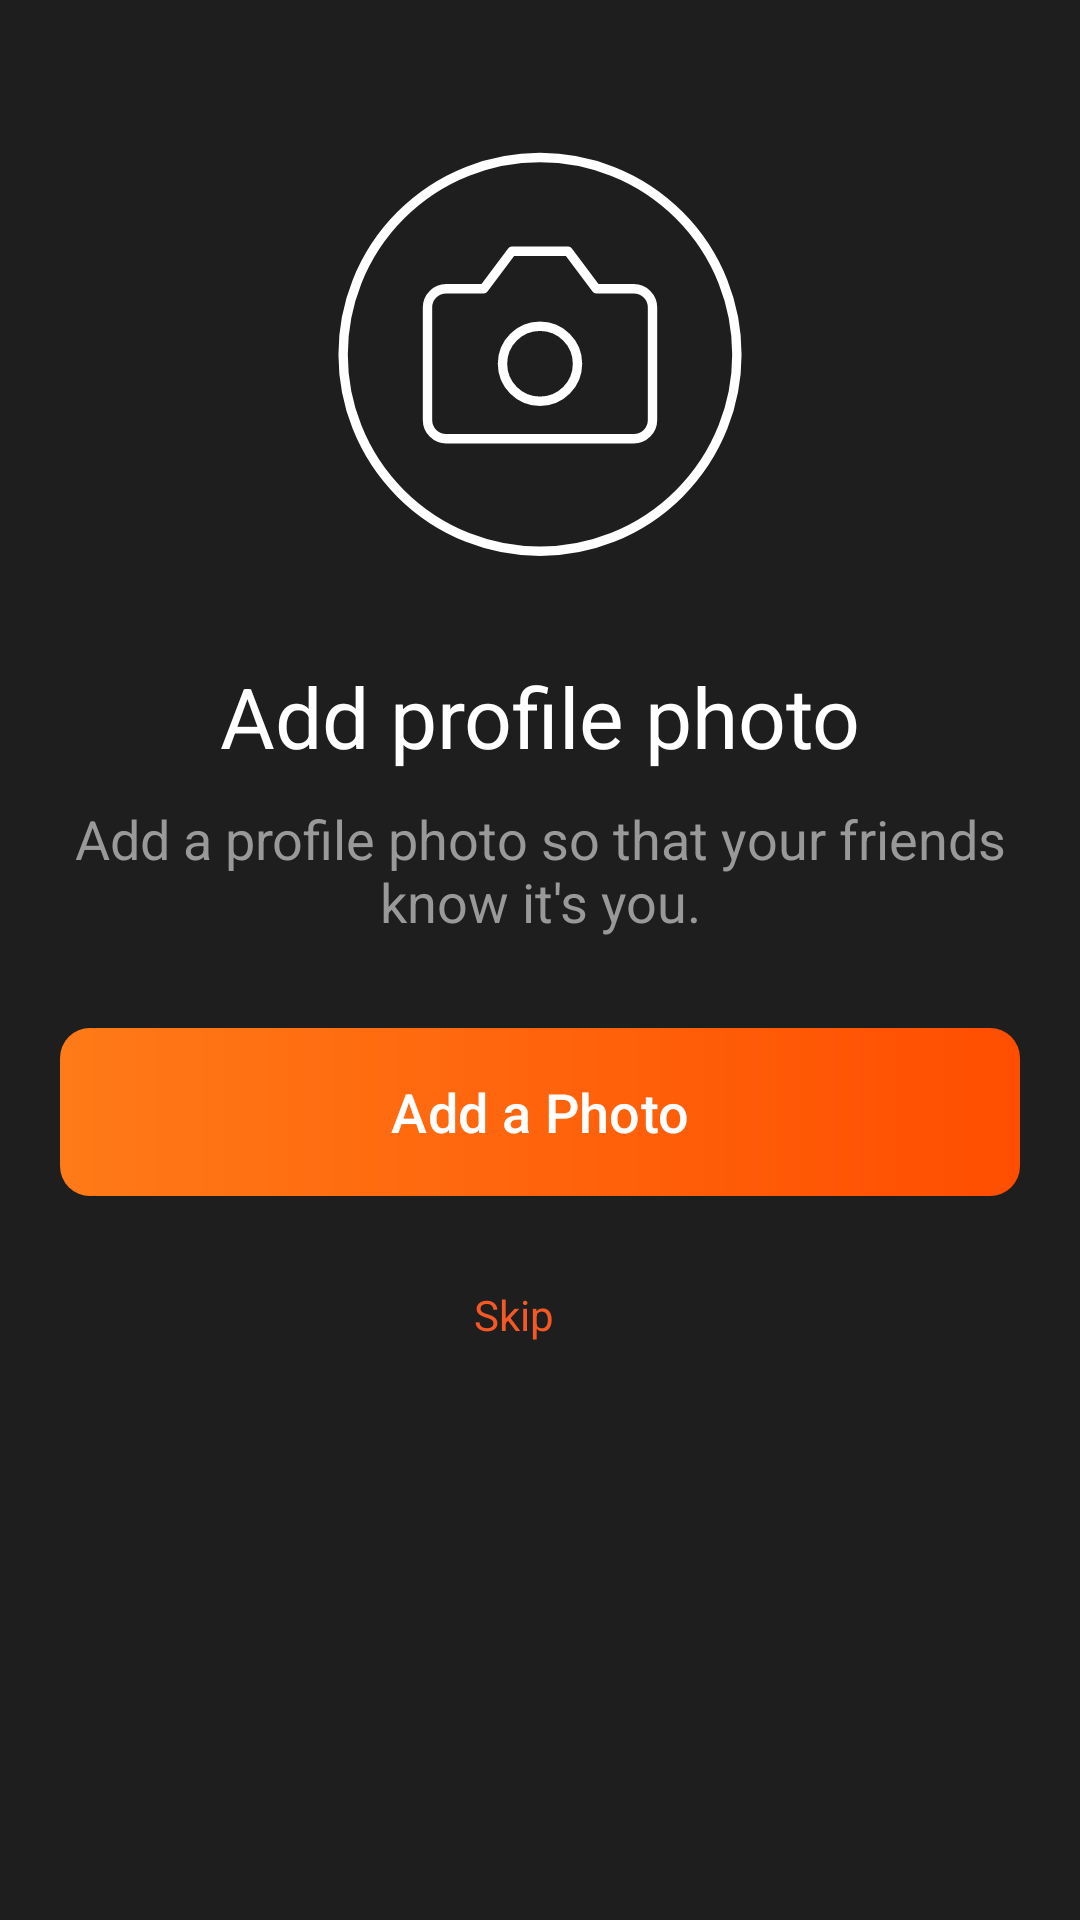

Here is an Android app screen rendered from its layout file. Give the layout XML and the strings, colors and styles it references.
<!-- AndroidManifest.xml: application theme Theme.SnackStream -->
<!-- res/layout/activity_add_photo.xml -->
<?xml version="1.0" encoding="utf-8"?>
<layout xmlns:tools="http://schemas.android.com/tools"
    xmlns:android="http://schemas.android.com/apk/res/android"
    xmlns:app="http://schemas.android.com/apk/res-auto">

    <data>

    </data>

    <androidx.constraintlayout.widget.ConstraintLayout
        android:layout_width="match_parent"
        android:layout_height="match_parent"
        android:background="#1F1E1E">

        
        <com.google.android.material.imageview.ShapeableImageView
            android:id="@+id/image"
            android:layout_width="150dp"
            android:layout_height="150dp"
            android:src="@drawable/camera"
            android:contentDescription="camera_icon"
            android:layout_marginTop="40dp"
            android:scaleType="centerCrop"
            app:shapeAppearanceOverlay="@style/CircleImage"
            app:layout_constraintEnd_toEndOf="parent"
            app:layout_constraintStart_toStartOf="parent"
            app:layout_constraintTop_toTopOf="parent" />

        <TextView
            android:id="@+id/title"
            style="@style/MyTextStyle.heading3"
            android:layout_width="wrap_content"
            android:layout_height="wrap_content"
            android:layout_marginTop="30dp"
            android:text="Add profile photo"
            android:textStyle="normal"
            app:layout_constraintEnd_toEndOf="parent"
            app:layout_constraintStart_toStartOf="parent"
            app:layout_constraintTop_toBottomOf="@+id/image" />

        <TextView
            android:id="@+id/subtitle"
            style="@style/MyTextStyle.normal_text"
            android:layout_width="match_parent"
            android:layout_height="wrap_content"
            android:layout_marginStart="20dp"
            android:layout_marginTop="10dp"
            android:layout_marginEnd="20dp"
            android:gravity="center"
            android:text="Add a profile photo so that your friends know it's you."
            android:textColor="#999"
            app:layout_constraintEnd_toEndOf="parent"
            app:layout_constraintStart_toStartOf="parent"
            app:layout_constraintTop_toBottomOf="@id/title" />



        
        <com.google.android.material.button.MaterialButton
            android:id="@+id/addPhotoBtn"
            style="@style/MyButtonStyle.Primary"
            android:layout_width="0dp"
            android:layout_height="56dp"
            android:layout_marginStart="20dp"
            android:layout_marginTop="30dp"
            android:layout_marginEnd="20dp"
            android:text="Add a Photo"
            app:layout_constraintEnd_toEndOf="parent"
            app:layout_constraintStart_toStartOf="parent"
            app:layout_constraintTop_toBottomOf="@+id/subtitle" />

        
        <TextView
            android:id="@+id/skip"
            android:layout_width="wrap_content"
            android:layout_height="wrap_content"
            android:layout_marginTop="30dp"
            android:minWidth="44dp"
            android:minHeight="44dp"
            android:text="Skip"
            android:textColor="@color/colorPrimary"
            app:layout_constraintEnd_toEndOf="parent"
            app:layout_constraintStart_toStartOf="parent"
            app:layout_constraintTop_toBottomOf="@id/addPhotoBtn" />

    </androidx.constraintlayout.widget.ConstraintLayout>

</layout>
<!-- resources referenced by this layout -->
<resources>
  <color name="colorPrimary">#F45925</color>
  <!-- drawable camera (drawable) -->
  <vector xmlns:android="http://schemas.android.com/apk/res/android"
      android:width="48dp"
      android:height="48dp"
      android:viewportWidth="24"
      android:viewportHeight="24">
  
      
      <path
          android:fillColor="@android:color/transparent"
          android:strokeColor="#FFFFFFFF"
          android:strokeWidth="0.5"
          android:pathData="M12,2a10.5,10.5 0 1,0 0,21a10.5,10.5 0 1,0 0,-21"/>
      
      <path
          android:fillColor="@android:color/transparent"
          android:strokeColor="#FFFFFFFF"
          android:strokeWidth="0.5"
          android:strokeLineCap="round"
          android:strokeLineJoin="round"
          android:pathData="M7,9h2l1.5,-2h3l1.5,2h2a1,1 0 0 1 1,1v6a1,1 0 0 1 -1,1H7a1,1 0 0 1 -1,-1v-6a1,1 0 0 1 1,-1z"/>
  
      
      <path
          android:fillColor="@android:color/transparent"
          android:strokeColor="#FFFFFFFF"
          android:strokeWidth="0.5"
          android:pathData="M12,13m-2,0a2,2 0 1,0 4,0a2,2 0 1,0 -4,0"/>
  
  </vector>
  <style name="CircleImage">
          <item name="cornerFamily">rounded</item>
          <item name="cornerSize">50%</item>
      </style>
  <style name="MyButtonStyle.Primary" parent="Widget.Material3.Button">
          <item name="android:textAllCaps">false</item>
          <item name="android:textColor">@android:color/white</item>
          <item name="android:textSize">18sp</item>
          <item name="android:background">@drawable/btn_gradient</item>
          <item name="shapeAppearanceOverlay">@style/RoundedButtonShape</item>
          <item name="android:paddingHorizontal">16dp</item>
          <item name="backgroundTint">@null</item>
          <item name="iconTint">@null</item>
          <item name="android:elevation">8dp</item>
          <item name="iconGravity">textEnd</item>
          <item name="iconPadding">4dp</item>
          <item name="iconSize">30dp</item>
      </style>
  <style name="MyTextStyle.heading3">
          <item name="android:textSize">28sp</item>
          <item name="android:textStyle">bold</item>
          <item name="android:textColor">@color/textColorPrimary</item>
      </style>
  <style name="MyTextStyle.normal_text">
          <item name="android:textSize">18sp</item>
          <item name="android:textStyle">normal</item>
          <item name="android:textColor">@color/textColorSecondary</item>
      </style>
  <style name="Theme.SnackStream" parent="Base.Theme.SnackStream">
          
          <item name="colorOutline">@color/glass_border</item>
          
          <item name="colorPrimary">@color/glass_border</item>
          
          <item name="colorOnSurfaceVariant">@color/glass_border</item>
      </style>
  <!-- drawable btn_gradient (drawable) -->
  <?xml version="1.0" encoding="utf-8"?>
  
  <shape xmlns:android="http://schemas.android.com/apk/res/android">
  
      <gradient
          android:startColor="#FF7A18"
          android:endColor="#FF4E00"
          android:angle="0"/>
  
      <corners android:radius="10dp"/>
  
  </shape>
  <style name="RoundedButtonShape">
          <item name="cornerFamily">rounded</item>
          <item name="cornerSize">10dp</item>
      </style>
  <color name="textColorPrimary">#FFF</color>
  <color name="textColorSecondary">#f2f2f2</color>
  <style name="Base.Theme.SnackStream" parent="Theme.Material3.DayNight.NoActionBar">
  
      </style>
  <color name="glass_border">#80FFFFFF</color>
</resources>
